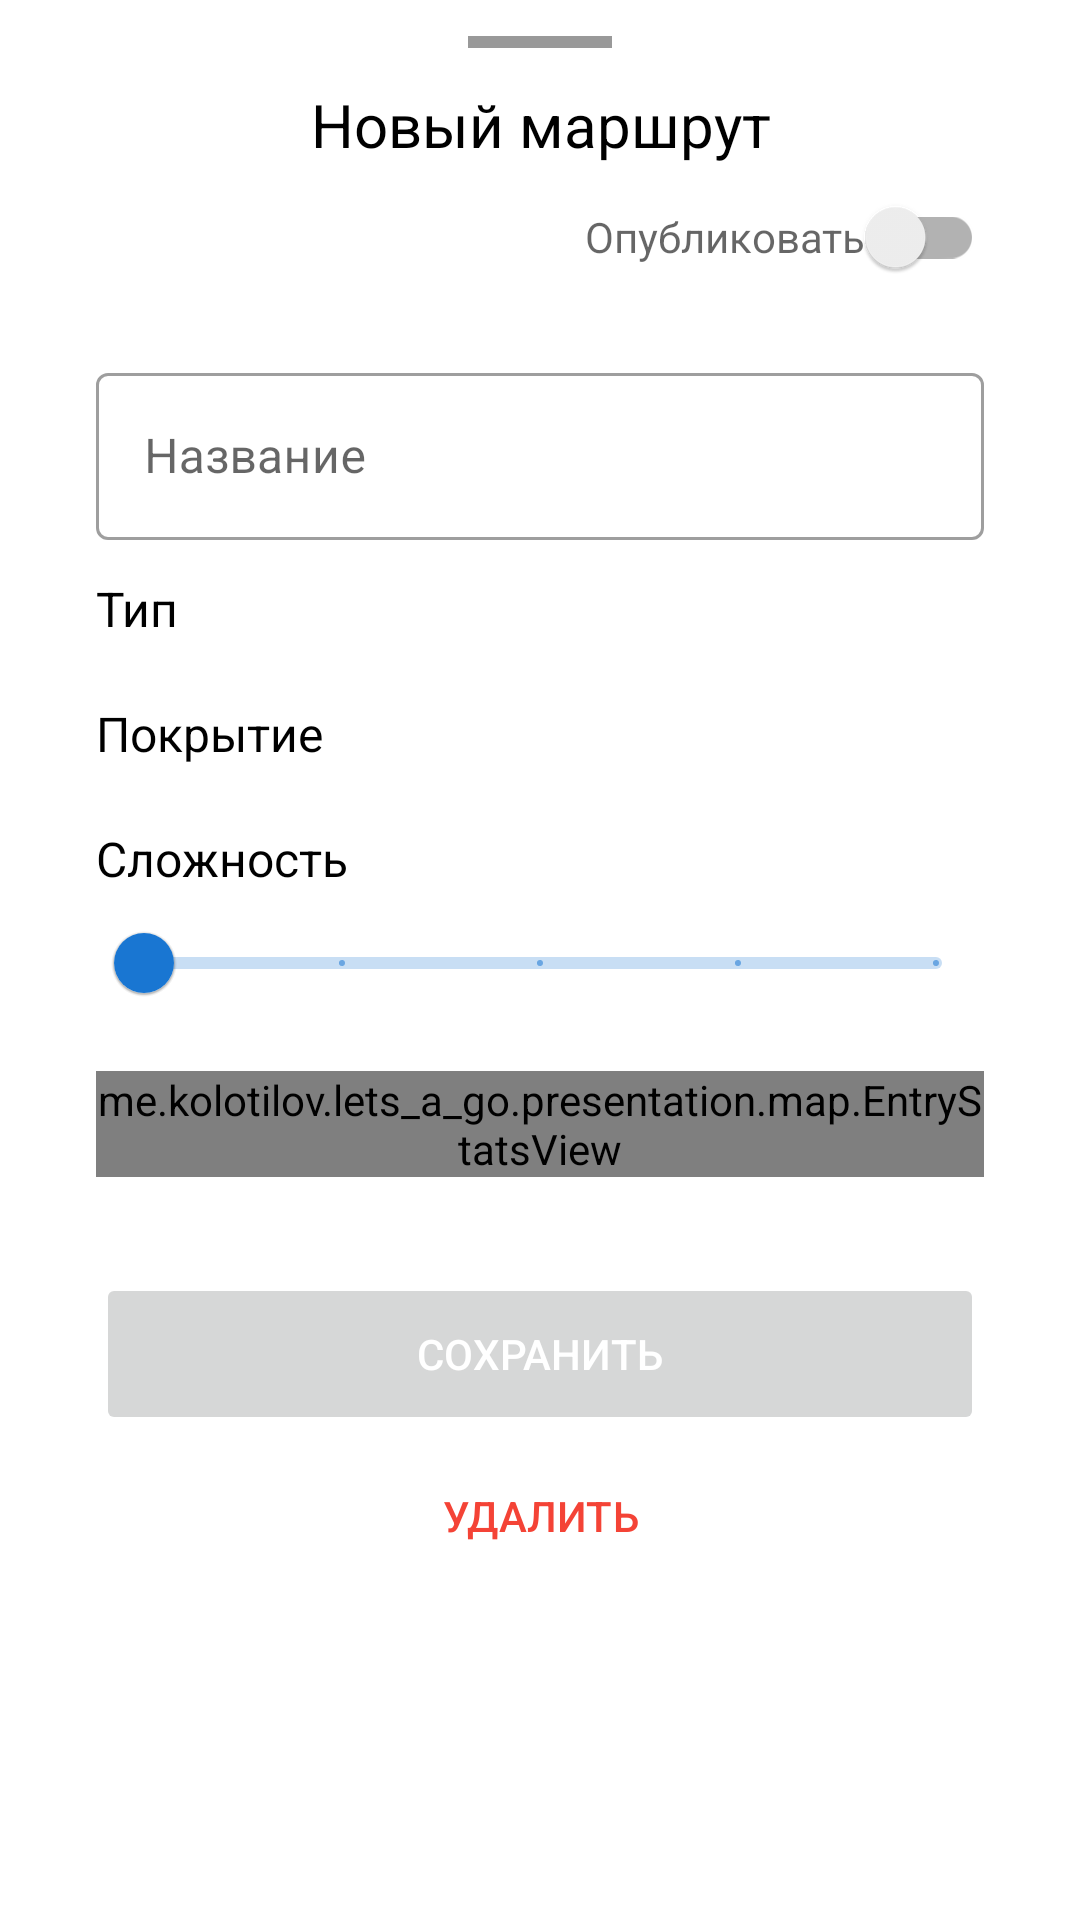

This screen was rendered from an Android layout file. Write that file and the resources it references.
<!-- AndroidManifest.xml: application theme Theme.Letsago -->
<!-- res/layout/fragment_edit_route.xml -->
<?xml version="1.0" encoding="utf-8"?>
<LinearLayout xmlns:android="http://schemas.android.com/apk/res/android"
    xmlns:tools="http://schemas.android.com/tools"
    android:layout_width="match_parent"
    android:layout_height="wrap_content"
    android:orientation="vertical"
    android:paddingHorizontal="32dp"
    android:paddingBottom="@dimen/margin_content">

    <View
        android:layout_width="@dimen/top_bottom_sheet_width"
        android:layout_height="@dimen/top_bottom_sheet_height"
        android:layout_gravity="center"
        android:layout_marginTop="@dimen/margin_content"
        android:background="@color/grey" />

    <TextView
        android:id="@+id/title_text_view"
        style="@style/LetsTextTitle"
        android:layout_width="match_parent"
        android:layout_height="wrap_content"
        android:layout_gravity="center_vertical"
        android:layout_marginTop="@dimen/margin_content"
        android:gravity="center"
        android:text="@string/new_route_title" />

    <androidx.appcompat.widget.SwitchCompat
        android:id="@+id/public_switch"
        android:layout_width="wrap_content"
        android:layout_height="wrap_content"
        android:layout_gravity="end"
        android:hint="@string/switch_public_hint" />

    <com.google.android.material.textfield.TextInputLayout
        android:id="@+id/name_text_input"
        style="@style/LetsTextInput"
        android:layout_width="match_parent"
        android:layout_height="wrap_content"
        android:layout_marginTop="16dp"
        android:hint="@string/route_name_hint">

        <com.google.android.material.textfield.TextInputEditText
            android:layout_width="match_parent"
            android:layout_height="wrap_content" />

    </com.google.android.material.textfield.TextInputLayout>

    <TextView
        style="@style/LetsTextHint"
        android:layout_width="match_parent"
        android:layout_height="wrap_content"
        android:layout_marginTop="@dimen/margin_content"
        android:text="@string/route_type_title" />

    <androidx.recyclerview.widget.RecyclerView
        android:id="@+id/type_recycler"
        android:layout_width="match_parent"
        android:layout_height="wrap_content"
        android:layout_marginTop="@dimen/margin_content_small"
        tools:itemCount="3" />

    <TextView
        style="@style/LetsTextHint"
        android:layout_width="match_parent"
        android:layout_height="wrap_content"
        android:layout_marginTop="@dimen/margin_content"
        android:text="@string/ground_type_hint" />

    <androidx.recyclerview.widget.RecyclerView
        android:id="@+id/ground_recycler"
        android:layout_width="match_parent"
        android:layout_height="wrap_content"
        android:layout_marginTop="@dimen/margin_content_small"
        tools:itemCount="3" />

    <TextView
        style="@style/LetsTextHint"
        android:layout_width="match_parent"
        android:layout_height="wrap_content"
        android:layout_marginTop="@dimen/margin_content"
        android:text="@string/difficulty_hint" />

    <com.google.android.material.slider.Slider
        android:id="@+id/difficulty_slider"
        android:layout_width="match_parent"
        android:layout_height="wrap_content"
        android:stepSize="1"
        android:valueFrom="1"
        android:valueTo="5" />

    <me.kolotilov.lets_a_go.presentation.map.EntryStatsView
        android:id="@+id/route_stats_view"
        android:layout_width="match_parent"
        android:layout_height="wrap_content"
        android:layout_marginTop="@dimen/margin_content" />

    <Button
        android:id="@+id/save_button"
        style="@style/LetsButton"
        android:layout_width="match_parent"
        android:layout_height="wrap_content"
        android:layout_marginTop="32dp"
        android:text="@string/save_button" />

    <Button
        android:id="@+id/delete_button"
        style="@style/LetsTextButtonRed"
        android:layout_width="match_parent"
        android:layout_height="wrap_content"
        android:text="@string/delete_button" />

</LinearLayout>
<!-- resources referenced by this layout -->
<resources>
  <color name="grey">#999999</color>
  <dimen name="margin_content">12dp</dimen>
  <dimen name="margin_content_small">8dp</dimen>
  <dimen name="top_bottom_sheet_height">4dp</dimen>
  <dimen name="top_bottom_sheet_width">48dp</dimen>
  <string name="delete_button">Удалить</string>
  <string name="difficulty_hint">Сложность</string>
  <string name="ground_type_hint">Покрытие</string>
  <string name="new_route_title">Новый маршрут</string>
  <string name="route_name_hint">Название</string>
  <string name="route_type_title">Тип</string>
  <string name="save_button">Сохранить</string>
  <string name="switch_public_hint">Опубликовать</string>
  <style name="LetsButton">
          <item name="cornerRadius">160dp</item>
          <item name="android:minHeight">@dimen/button_height</item>
          <item name="android:textColor">@color/white</item>
          <item name="android:stateListAnimator">@null</item>
      </style>
  <style name="LetsTextButtonRed" parent="Widget.AppCompat.Button.Borderless.Colored">
          <item name="android:minHeight">@dimen/button_height</item>
          <item name="android:textColor">@color/red</item>
      </style>
  <style name="LetsTextHint" parent="Widget.AppCompat.TextView">
          <item name="android:textSize">16sp</item>
          <item name="android:textColor">@color/black</item>
      </style>
  <style name="LetsTextInput" parent="Widget.MaterialComponents.TextInputLayout.OutlinedBox" />
  <style name="LetsTextTitle" parent="Widget.AppCompat.TextView">
          <item name="android:textSize">20sp</item>
          <item name="android:textColor">@color/black</item>
      </style>
  <style name="Theme.Letsago" parent="Theme.MaterialComponents.DayNight.DarkActionBar">
          
          <item name="colorPrimary">@color/blue_primary</item>
          <item name="colorPrimaryVariant">@color/blue_dark</item>
          <item name="colorOnPrimary">@color/white</item>
          
          <item name="colorSecondary">@color/blue_primary</item>
          <item name="colorSecondaryVariant">@color/blue_primary</item>
          <item name="colorOnSecondary">@color/white</item>
          
          <item name="android:statusBarColor" tools:targetApi="l">?attr/colorPrimaryVariant</item>
          <item name="backgroundColor">@color/white</item>
          <item name="windowActionBar">false</item>
          <item name="windowNoTitle">true</item>
          <item name="bottomSheetDialogTheme">@style/LetsBottomSheetDialog</item>
  
          
      </style>
  <dimen name="button_height">54dp</dimen>
  <color name="white">#FFFFFFFF</color>
  <color name="red">#F44336</color>
  <color name="black">#FF000000</color>
  <color name="blue_primary">#1976d2</color>
  <color name="blue_dark">#004ba0</color>
  <style name="LetsBottomSheetDialog" parent="@style/ThemeOverlay.MaterialComponents.BottomSheetDialog">
          <item name="bottomSheetStyle">@style/LetsBottomSheet</item>
      </style>
  <style name="LetsBottomSheet" parent="Widget.MaterialComponents.BottomSheet">
          <item name="android:background">@drawable/bg_bottom_sheet</item>
          <item name="shapeAppearance">@null</item>
          <item name="shapeAppearanceOverlay">@null</item>
      </style>
  <!-- drawable bg_bottom_sheet (drawable) -->
  <?xml version="1.0" encoding="utf-8"?>
  <shape xmlns:android="http://schemas.android.com/apk/res/android">
  
      <solid android:color="@color/white" />
  
      <corners
          android:topLeftRadius="32dp"
          android:topRightRadius="32dp" />
  </shape>
</resources>
